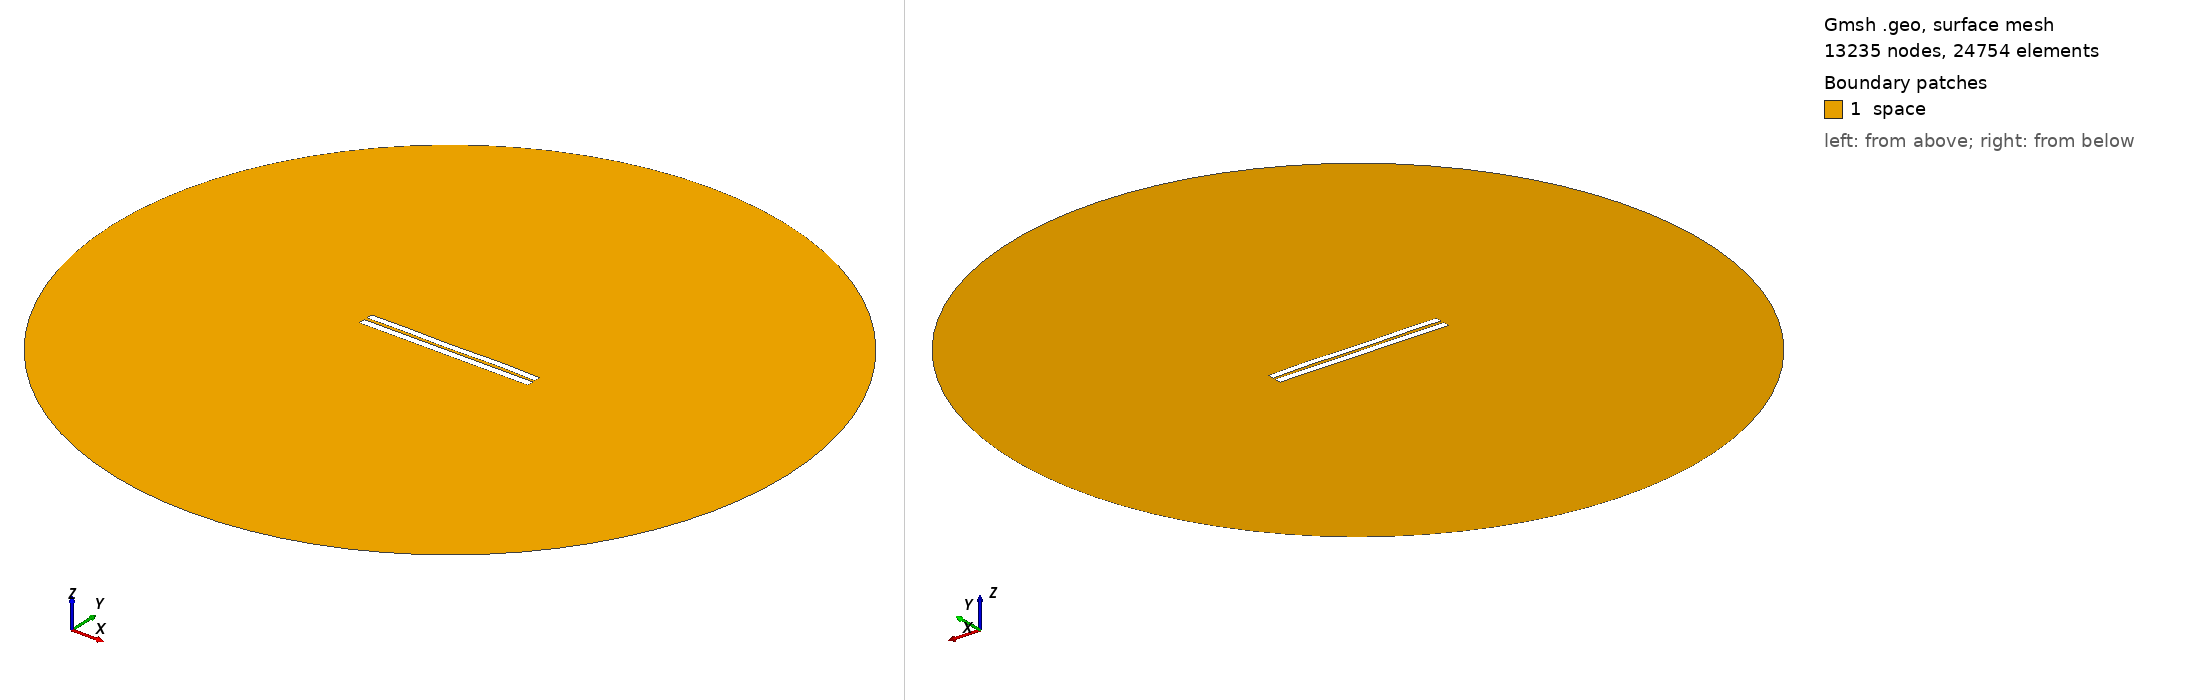

Gmsh geometry script, surface-meshed: 13235 nodes, 24754 surface elements. Boundary patches (legend numbers): 1 space. Left view from above one corner, right view from below the opposite corner. Legend entries are the model's physical surfaces. The drawing asked Gmsh for element sizes between 1% and 20% of the model's largest extent; the script's own settings can give other sizes.

=== 3935.geo (drawn) ===
//---------------------------------------
// Geometry kernel
//---------------------------------------

SetFactory("OpenCASCADE");



//---------------------------------------
// Parameters of the geometry
//---------------------------------------

// Overetch of the upper plate
overetch = 0.125;

// Distance between the plates
distance = 1.75;

// Discretization over the x axis (for the deformation)
nx = 50; 

// Length of the plate
L = 100 - overetch; 

// Number of modes
n = 4; 

// 1st mode coefficient
coeff(1) = -0.075;
beta(1) = 0.596864 * 3.1415926535 / L;

// 2nd mode coefficient
coeff(2) = 0.0;
beta(2) = 1.49418 * 3.1415926535 / L;

// 3rd mode coefficient
coeff(3) = -0.075;
beta(3) = 2.50025 * 3.1415926535 / L;

// 4th mode coefficient
coeff(4) = 0.15;
beta(4) = 3.49999 * 3.1415926535 / L;



//---------------------------------------
// Upper plate (deformed rectangle)
//---------------------------------------

// Coordiantes of the upper plate
xmin = -50;
xmax = 50 - overetch;

// Height of the upper plate
yheight = 4 - 2 * overetch;

// Indexes of the points
UpperID[] = {};
LowerID[] = {};
LeftID[] = {};
RightID[] = {};

// Point index
p = 1;

// Horizontal edges
For i In {1:nx}
    x = xmin + (i-1)*(xmax - xmin)/(nx-1);

    y_bottom = distance / 2 + overetch;
    For j In {1:n}
        C = (Cosh(beta(j)*L) + Cos(beta(j)*L)) / (Sinh(beta(j)*L) + Sin(beta(j)*L));
        y_bottom  = y_bottom + coeff(j) * (Cosh(beta(j)*(x+50)) - Cos(beta(j)*(x+50)) - C * (Sinh(beta(j)*(x+50)) - Sin(beta(j)*(x+50))));
    EndFor

    y_top = y_bottom + yheight;

    Point(p) = {x, y_top, 0, 1.0};
    UpperID[i] = p;
    p = p + 1;

    Point(p) = {x, y_bottom, 0, 1.0};
    LowerID[i] = p;
    p = p + 1;
EndFor

// Create point lists
UpperPts[] = {}; LowerPts[] = {};
For i In {1:nx}
  UpperPts[] += {UpperID[i]};
  LowerPts[] += {LowerID[i]};
EndFor

// Build splines
Spline(1) = {UpperPts[]};
Spline(2) = {LowerPts[]};
Line(3) = {LowerPts[nx-1], UpperPts[nx-1]};
Line(4) = {LowerPts[0], UpperPts[0]};

// Build the plane surface
Curve Loop(1) = {2, 3, -1, -4};
Plane Surface(1) = {1};



//---------------------------------------
// Lower plate (rectangle)
//---------------------------------------

// Vertices
Point(1001) = {-50, -1, 0, 1.0};
Point(1002) = { 50, -1, 0, 1.0};
Point(1003) = { 50,  -5, 0, 1.0};
Point(1004) = {-50,  -5, 0, 1.0};

// Edges
Line(5) = {1001, 1002};
Line(6) = {1002, 1003};
Line(7) = {1003, 1004};
Line(8) = {1004, 1001};

// Plane surface
Line Loop(2) = {5, 6, 7, 8};
Plane Surface(2) = {2}; 



//---------------------------------------
// Outer (fictious) boundary
//---------------------------------------

// Points
Point(1005) = {0, 0, 0};       // Center
Point(1006) = {200, 0, 0};     // Start point
Point(1007) = {0, 200, 0};     // 90 degrees
Point(1008) = {-200, 0, 0};    // 180 degrees
Point(1009) = {0, -200, 0};    // 270 degrees

// Circle arcs (each needs start, center, end)
Circle(9) = {1006, 1005, 1007};
Circle(10) = {1007, 1005, 1008};
Circle(11) = {1008, 1005, 1009};
Circle(12) = {1009, 1005, 1006};

// Plane surface for the entire domain
Curve Loop(3) = {9, 10, 11, 12};
Surface(3) = {3};

// Subtract the plates from the whole domain to obtain the actual domain where we want to solve the equations
BooleanDifference{ Surface{3}; Delete; }{ Surface{1}; Surface{2}; Delete; }




//---------------------------------------
// Transfinite Lines/Curves
//---------------------------------------

// Set the number of points on the boundaries
r = 7;

// Plates
Transfinite Curve {1, 2} = 50*r Using Progression 1;
Transfinite Curve {3, 4} = 2*r Using Progression 1;
Transfinite Line {5, 7} = 50*r Using Progression 1;
Transfinite Line {6, 8} = 2*r Using Progression 1;

// Outer boundary
Transfinite Line {9, 10, 11, 12} = 20 Using Progression 1;



//---------------------------------------
// Physical groups
//---------------------------------------                

// Physical curves (boundaries)
Physical Line("force_segment", 10) = {2};
Physical Line("upper_plate", 11) = {1, 3, 4};
Physical Line("lower_plate", 12) = {5, 6, 7, 8};
Physical Line("boundary", 20) = {9, 10, 11, 12};

// Physical Surfaces
Physical Surface("space", 30) = {3};



//---------------------------------------
// 6. Generate the Mesh
//---------------------------------------

// 2D mesh generation
Mesh 2;
